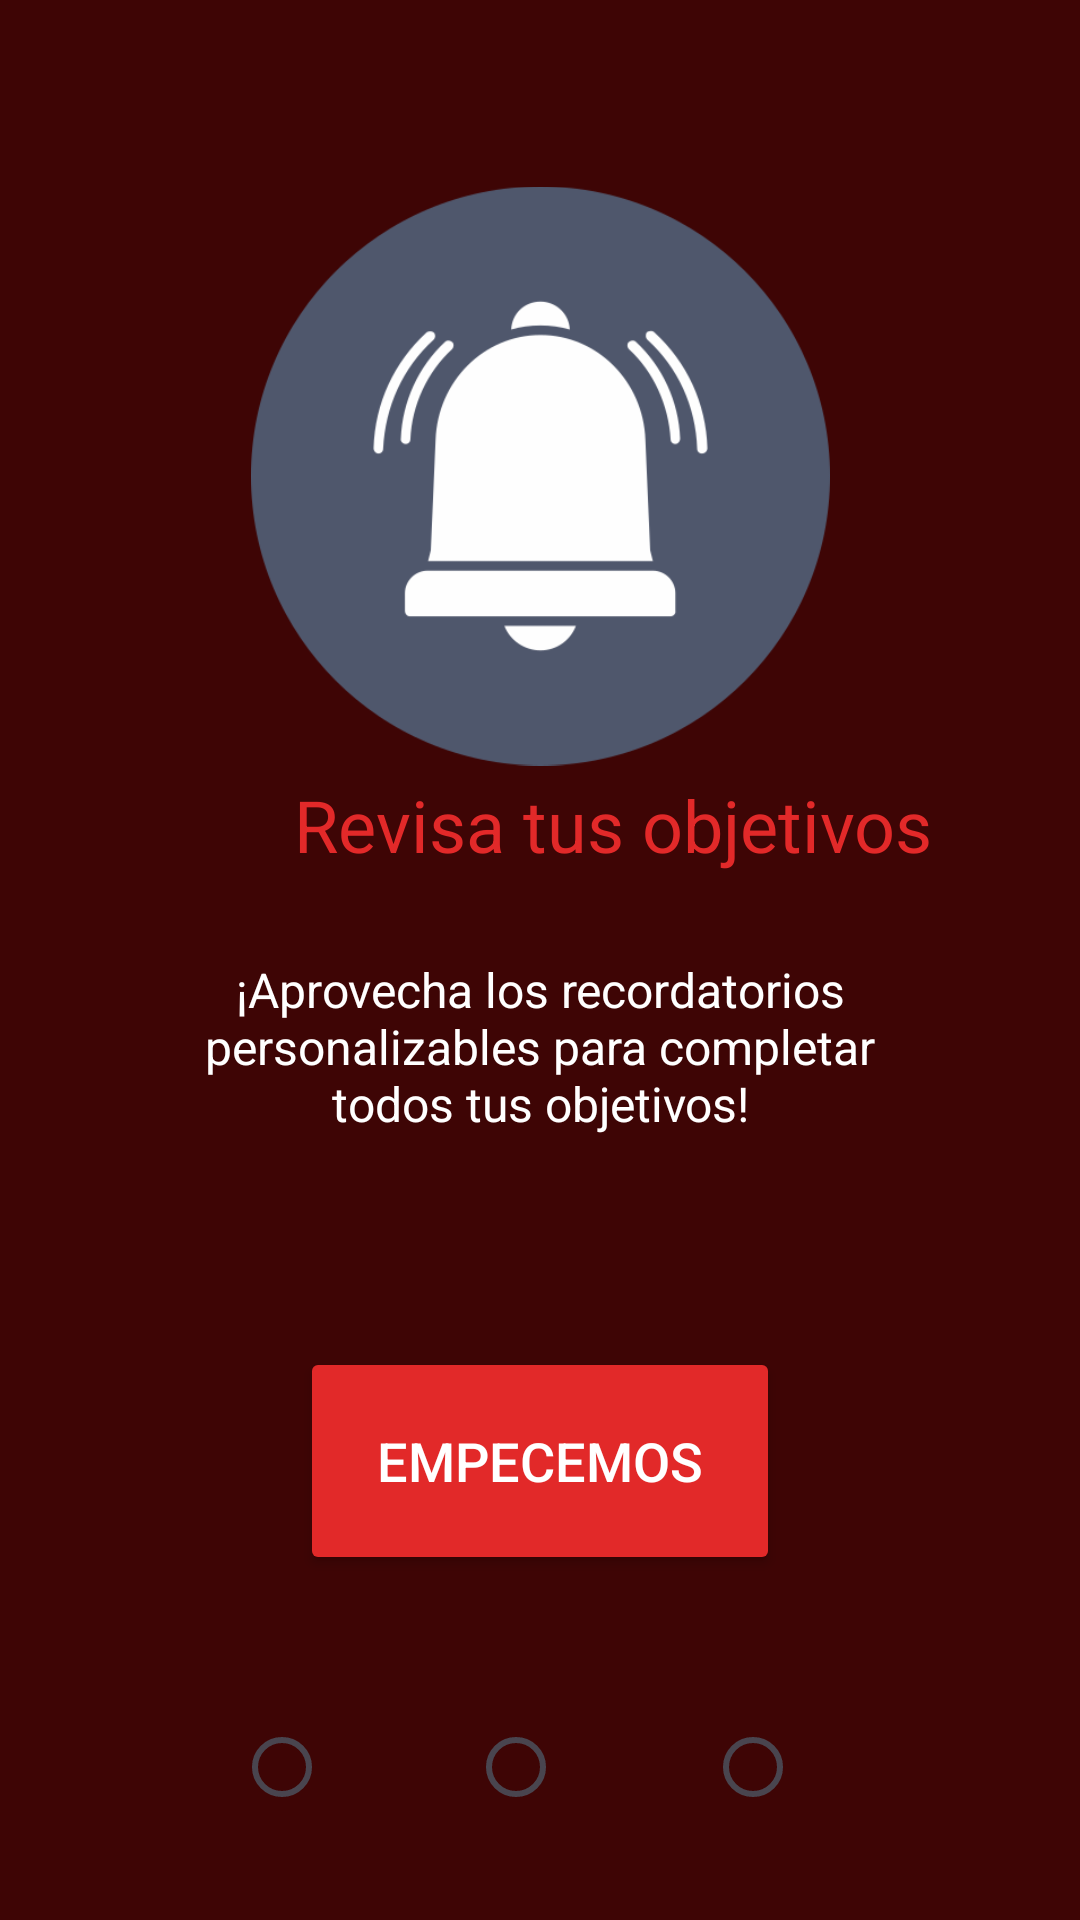

Layout XML and referenced resources for this Android screen:
<!-- AndroidManifest.xml: application theme Theme.GoodHabits -->
<!-- res/layout/bienvenida_3.xml -->
<?xml version="1.0" encoding="utf-8"?>
<androidx.constraintlayout.widget.ConstraintLayout xmlns:android="http://schemas.android.com/apk/res/android"
    xmlns:app="http://schemas.android.com/apk/res-auto"
    xmlns:tools="http://schemas.android.com/tools"
    android:id="@+id/main"
    android:layout_width="match_parent"
    android:layout_height="match_parent"
    android:background="#3E0505"
    tools:context=".MainActivity">

    <TextView
        android:id="@+id/textView"
        android:layout_width="wrap_content"
        android:layout_height="wrap_content"
        android:layout_marginStart="39dp"
        android:layout_marginBottom="28dp"
        android:gravity="center"
        android:text="Revisa tus objetivos"
        android:textColor="#E22929"
        android:textSize="24sp"
        app:layout_constraintBottom_toTopOf="@+id/textView2"
        app:layout_constraintStart_toStartOf="@+id/textView2" />

    <TextView
        android:id="@+id/textView2"
        android:layout_width="0dp"
        android:layout_height="59dp"
        android:layout_marginStart="59dp"
        android:layout_marginEnd="59dp"
        android:layout_marginBottom="71dp"
        android:gravity="center"
        android:text="¡Aprovecha los recordatorios personalizables para completar todos tus objetivos!"
        android:textColor="#FFFFFF"
        android:textSize="16sp"
        app:layout_constraintBottom_toTopOf="@+id/empecemos"
        app:layout_constraintEnd_toEndOf="parent"
        app:layout_constraintStart_toStartOf="parent" />

    <Button
        android:id="@+id/empecemos"
        android:layout_width="160dp"
        android:layout_height="76dp"
        android:textColor="#FFFFFF"
        android:textColorLink="#FFFFFF"
        android:layout_marginBottom="40dp"
        android:backgroundTint="#E22929"
        android:text="Empecemos"
        android:textSize="18sp"
        app:layout_constraintBottom_toTopOf="@+id/radioButton1"
        app:layout_constraintEnd_toEndOf="parent"
        app:layout_constraintStart_toStartOf="parent" />

    <RadioButton
        android:id="@+id/radioButton2"
        android:layout_width="wrap_content"
        android:layout_height="wrap_content"
        android:layout_marginBottom="27dp"
        app:layout_constraintBottom_toBottomOf="parent"
        app:layout_constraintEnd_toEndOf="parent"
        app:layout_constraintStart_toStartOf="parent" />

    <RadioButton
        android:id="@+id/radioButton1"
        android:layout_width="wrap_content"
        android:layout_height="wrap_content"
        android:layout_marginStart="78dp"
        android:layout_marginBottom="27dp"
        android:backgroundTint="#FFFFFF"
        app:layout_constraintBottom_toBottomOf="parent"
        app:layout_constraintStart_toStartOf="parent" />

    <RadioButton
        android:id="@+id/radioButton3"
        android:layout_width="wrap_content"
        android:layout_height="wrap_content"
        android:layout_marginEnd="77dp"
        android:layout_marginBottom="27dp"
        app:layout_constraintBottom_toBottomOf="parent"
        app:layout_constraintEnd_toEndOf="parent" />

    <ImageView
        android:id="@+id/imageView3"
        android:layout_width="193dp"
        android:layout_height="230dp"
        android:layout_marginTop="89dp"
        android:layout_marginBottom="91dp"
        app:layout_constraintBottom_toTopOf="@+id/textView2"
        app:layout_constraintEnd_toEndOf="parent"
        app:layout_constraintStart_toStartOf="parent"
        app:layout_constraintTop_toTopOf="parent"
        app:srcCompat="@drawable/alarma" />

</androidx.constraintlayout.widget.ConstraintLayout>
<!-- resources referenced by this layout -->
<resources>
  <!-- drawable alarma: png bitmap (drawable, 25900 bytes) -->
  <style name="Theme.GoodHabits" parent="Base.Theme.GoodHabits" />
  <style name="Base.Theme.GoodHabits" parent="Theme.Material3.DayNight.NoActionBar">
          
          
          <item name="android:statusBarColor">#3E0505</item>
      </style>
</resources>
